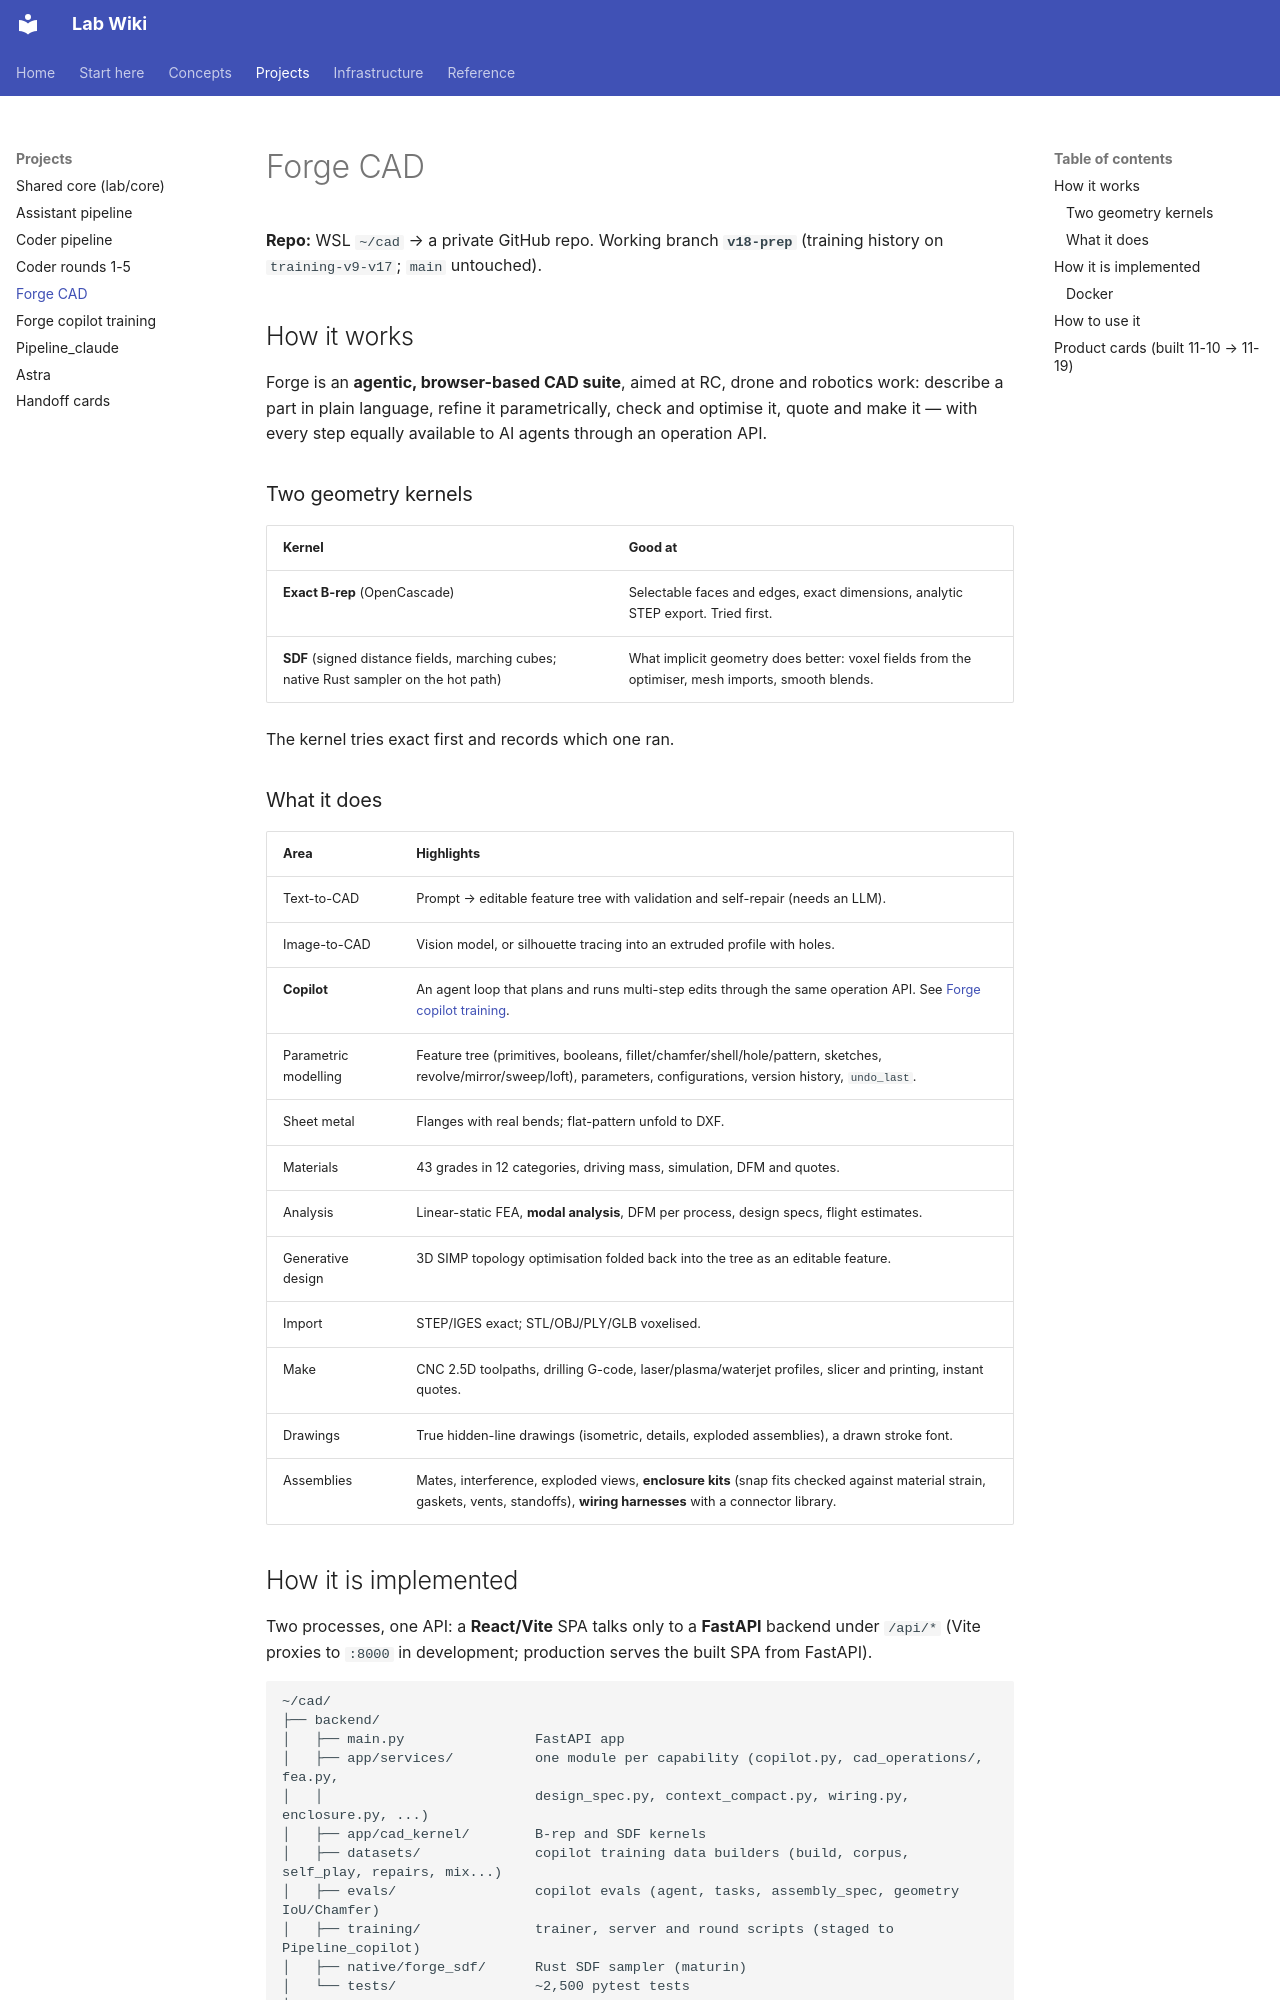

repository: joedean75/lab-wiki · page: projects/forge-cad/index.html · generator: mkdocs

# Forge CAD

**Repo:** WSL `~/cad` → a private GitHub repo. Working branch **`v18-prep`** (training history
on `training-v9-v17`; `main` untouched).

## How it works

Forge is an **agentic, browser-based CAD suite**, aimed at RC, drone and robotics work: describe a
part in plain language, refine it parametrically, check and optimise it, quote and make it — with
every step equally available to AI agents through an operation API.

### Two geometry kernels

| Kernel | Good at |
|---|---|
| **Exact B-rep** (OpenCascade) | Selectable faces and edges, exact dimensions, analytic STEP export. Tried first. |
| **SDF** (signed distance fields, marching cubes; native Rust sampler on the hot path) | What implicit geometry does better: voxel fields from the optimiser, mesh imports, smooth blends. |

The kernel tries exact first and records which one ran.

### What it does

| Area | Highlights |
|---|---|
| Text-to-CAD | Prompt → editable feature tree with validation and self-repair (needs an LLM). |
| Image-to-CAD | Vision model, or silhouette tracing into an extruded profile with holes. |
| **Copilot** | An agent loop that plans and runs multi-step edits through the same operation API. See [Forge copilot training](forge-copilot.md). |
| Parametric modelling | Feature tree (primitives, booleans, fillet/chamfer/shell/hole/pattern, sketches, revolve/mirror/sweep/loft), parameters, configurations, version history, `undo_last`. |
| Sheet metal | Flanges with real bends; flat-pattern unfold to DXF. |
| Materials | 43 grades in 12 categories, driving mass, simulation, DFM and quotes. |
| Analysis | Linear-static FEA, **modal analysis**, DFM per process, design specs, flight estimates. |
| Generative design | 3D SIMP topology optimisation folded back into the tree as an editable feature. |
| Import | STEP/IGES exact; STL/OBJ/PLY/GLB voxelised. |
| Make | CNC 2.5D toolpaths, drilling G-code, laser/plasma/waterjet profiles, slicer and printing, instant quotes. |
| Drawings | True hidden-line drawings (isometric, details, exploded assemblies), a drawn stroke font. |
| Assemblies | Mates, interference, exploded views, **enclosure kits** (snap fits checked against material strain, gaskets, vents, standoffs), **wiring harnesses** with a connector library. |
